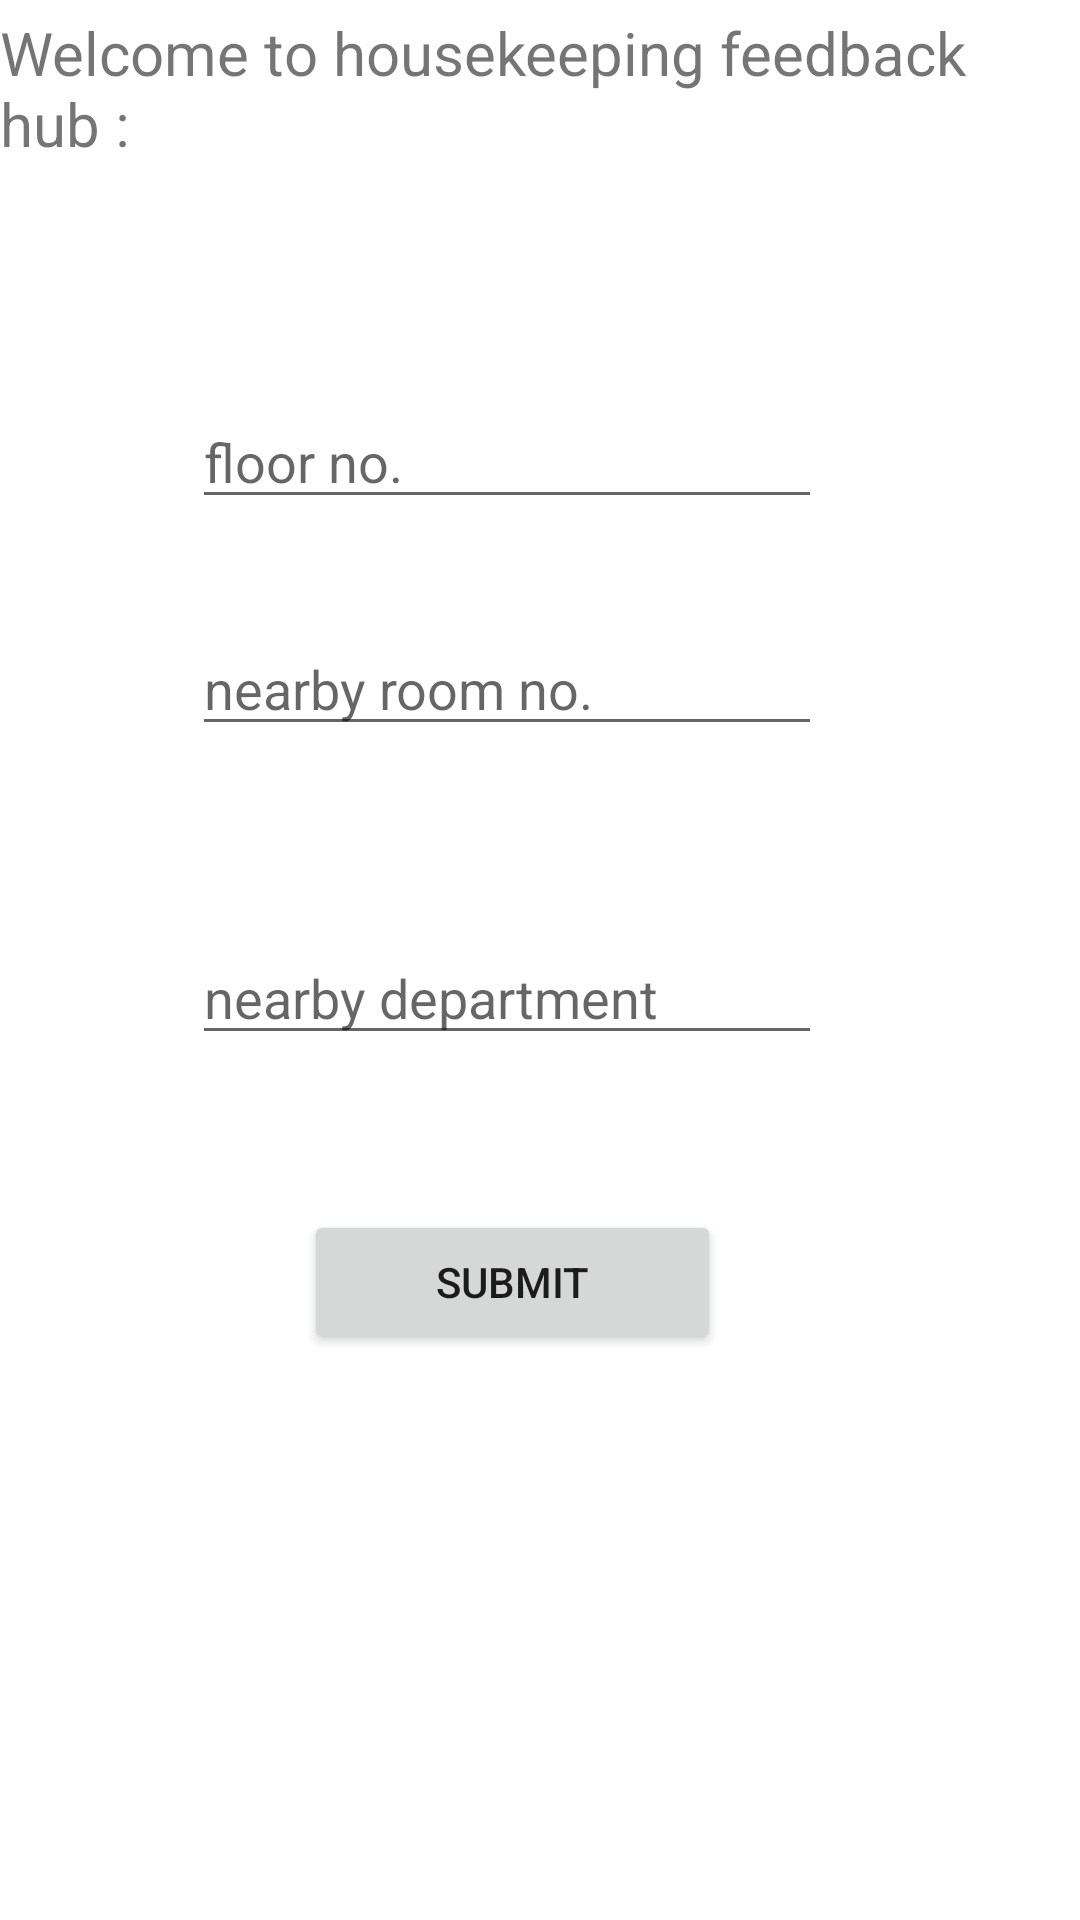

The Android layout XML behind this screen, and the referenced resources:
<!-- AndroidManifest.xml: application theme Theme.SmartUniversity -->
<!-- res/layout/activity_clean.xml -->
<?xml version="1.0" encoding="utf-8"?>
<androidx.constraintlayout.widget.ConstraintLayout xmlns:android="http://schemas.android.com/apk/res/android"
    xmlns:app="http://schemas.android.com/apk/res-auto"
    xmlns:tools="http://schemas.android.com/tools"
    android:layout_width="match_parent"
    android:layout_height="match_parent"
    android:layout_margin="16dp"
    tools:context=".clean">

    <Button
        android:id="@+id/button"
        android:layout_width="139dp"
        android:layout_height="wrap_content"

        android:onClick="submit"
        android:text="submit"
        app:layout_constraintBottom_toBottomOf="parent"
        app:layout_constraintEnd_toEndOf="parent"
        app:layout_constraintHorizontal_bias="0.459"
        app:layout_constraintStart_toStartOf="parent"
        app:layout_constraintTop_toBottomOf="@+id/editText"
        app:layout_constraintVertical_bias="0.215" />

    <EditText
        android:id="@+id/editText"
        android:layout_width="wrap_content"
        android:layout_height="wrap_content"
        android:ems="10"
        android:hint="nearby department"
        android:inputType="textPersonName"
        app:layout_constraintBottom_toBottomOf="parent"
        app:layout_constraintEnd_toEndOf="parent"
        app:layout_constraintHorizontal_bias="0.427"
        app:layout_constraintStart_toStartOf="parent"
        app:layout_constraintTop_toBottomOf="@+id/textView"
        app:layout_constraintVertical_bias="0.47" />

    <EditText
        android:id="@+id/editTextTextPersonName3"
        android:layout_width="wrap_content"
        android:layout_height="wrap_content"
        android:ems="10"
        android:hint="nearby room no. "
        android:inputType="textPersonName"
        app:layout_constraintBottom_toBottomOf="parent"
        app:layout_constraintEnd_toEndOf="parent"
        app:layout_constraintHorizontal_bias="0.427"
        app:layout_constraintStart_toStartOf="parent"
        app:layout_constraintTop_toBottomOf="@+id/editTextTextPersonName"
        app:layout_constraintVertical_bias="0.081" />

    <EditText
        android:id="@+id/editTextTextPersonName"
        android:layout_width="wrap_content"
        android:layout_height="wrap_content"
        android:ems="10"
        android:hint="floor no."
        android:inputType="textPersonName"
        app:layout_constraintBottom_toBottomOf="parent"
        app:layout_constraintEnd_toEndOf="parent"
        app:layout_constraintHorizontal_bias="0.427"
        app:layout_constraintStart_toStartOf="parent"
        app:layout_constraintTop_toTopOf="parent"
        app:layout_constraintVertical_bias="0.22" />

    <TextView
        android:id="@+id/textView"
        android:layout_width="wrap_content"
        android:layout_height="wrap_content"
        android:layout_marginTop="4dp"
        android:text="Welcome to housekeeping feedback hub :"

        android:textSize="20sp"
        app:layout_constraintEnd_toEndOf="parent"
        app:layout_constraintHorizontal_bias="0.175"
        app:layout_constraintStart_toStartOf="parent"
        app:layout_constraintTop_toTopOf="parent" />
</androidx.constraintlayout.widget.ConstraintLayout>
<!-- resources referenced by this layout -->
<resources>
  <style name="Theme.SmartUniversity" parent="Theme.MaterialComponents.DayNight.DarkActionBar">
          
          <item name="colorPrimary">@color/purple_500</item>
          <item name="colorPrimaryVariant">@color/purple_700</item>
          <item name="colorOnPrimary">@color/white</item>
          
          <item name="colorSecondary">@color/teal_200</item>
          <item name="colorSecondaryVariant">@color/teal_700</item>
          <item name="colorOnSecondary">@color/black</item>
          
          <item name="android:statusBarColor" tools:targetApi="l">?attr/colorPrimaryVariant</item>
          
      </style>
  <!-- not gathered from this repository: default colours our renderer supplied (Android Studio template values) -->
  <color name="purple_500">#FF6200EE</color>
  <color name="purple_700">#FF3700B3</color>
  <color name="teal_200">#FF03DAC5</color>
  <color name="teal_700">#FF018786</color>
  <color name="black">#FF000000</color>
  <color name="white">#FFFFFFFF</color>
</resources>
